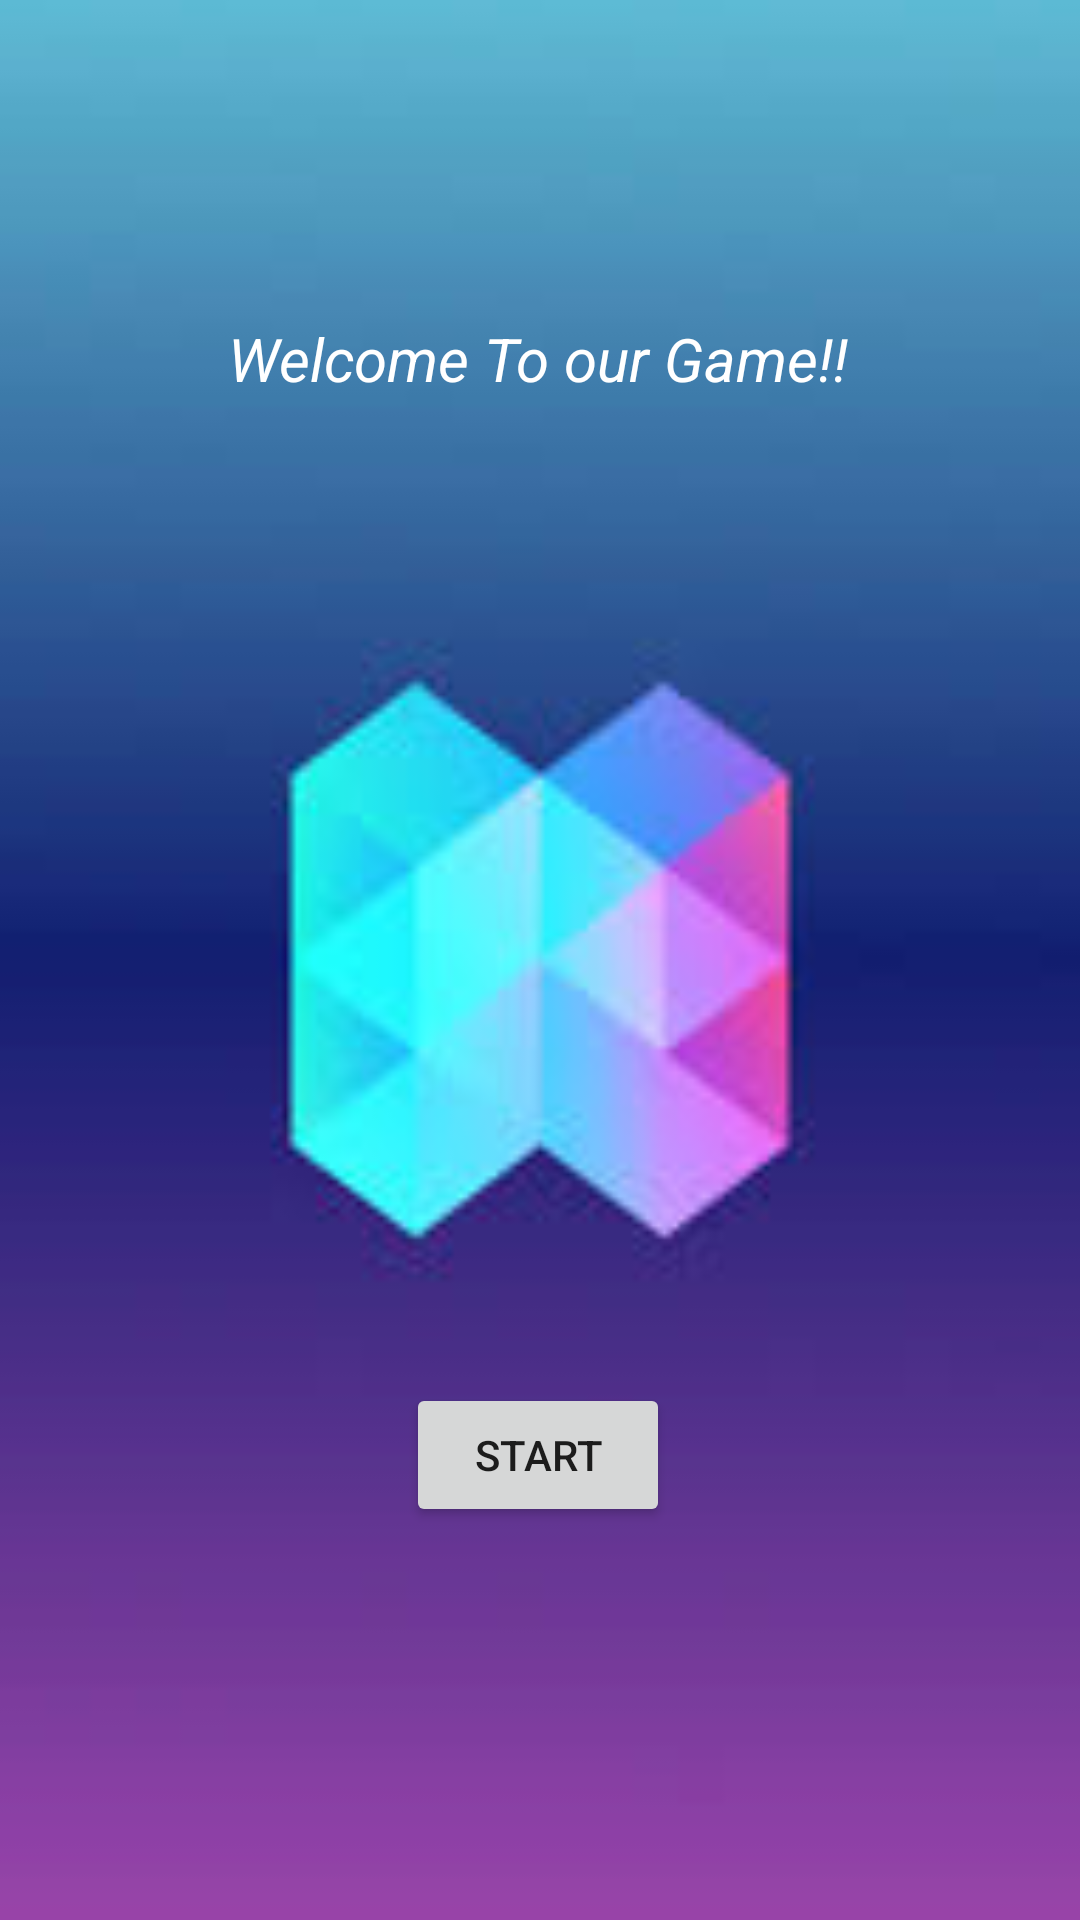

Layout XML and referenced resources for this Android screen:
<!-- AndroidManifest.xml: application theme Theme.Wordlevg -->
<!-- res/layout/activity_splash.xml -->
<?xml version="1.0" encoding="utf-8"?>
<androidx.constraintlayout.widget.ConstraintLayout xmlns:android="http://schemas.android.com/apk/res/android"
    xmlns:app="http://schemas.android.com/apk/res-auto"
    xmlns:tools="http://schemas.android.com/tools"
    android:layout_width="match_parent"
    android:layout_height="match_parent"
    tools:context=".SplashActivity"
    android:background="@drawable/welcomeee">

    <TextView
        android:id="@+id/textView"
        android:layout_width="wrap_content"
        android:layout_height="wrap_content"
        android:text="Welcome To our Game!!"
        android:textColor="@color/white"
        android:textSize="20sp"
        android:textStyle="italic"
        app:layout_constraintBottom_toBottomOf="parent"
        app:layout_constraintEnd_toEndOf="parent"
        app:layout_constraintHorizontal_bias="0.497"
        app:layout_constraintStart_toStartOf="parent"
        app:layout_constraintTop_toTopOf="parent"
        app:layout_constraintVertical_bias="0.173"
        tools:ignore="MissingConstraints" />

    <Button
        android:id="@+id/button"
        android:layout_width="wrap_content"
        android:layout_height="wrap_content"
        android:layout_marginTop="328dp"
        android:text="Start"
        app:layout_constraintEnd_toEndOf="parent"
        app:layout_constraintHorizontal_bias="0.498"
        app:layout_constraintStart_toStartOf="parent"
        app:layout_constraintTop_toBottomOf="@id/textView"
        tools:ignore="MissingConstraints" />

</androidx.constraintlayout.widget.ConstraintLayout>
<!-- resources referenced by this layout -->
<resources>
  <color name="white">#FFFFFFFF</color>
  <!-- drawable welcomeee: jpg bitmap (drawable, 3658 bytes) -->
  <style name="Theme.Wordlevg" parent="Theme.MaterialComponents.Light.DarkActionBar">
          
          <item name="colorPrimary">@color/purple_500</item>
          <item name="colorPrimaryVariant">@color/purple_700</item>
          <item name="colorOnPrimary">@color/white</item>
          
          <item name="colorSecondary">@color/teal_200</item>
          <item name="colorSecondaryVariant">@color/teal_700</item>
          <item name="colorOnSecondary">@color/black</item>
          
          <item name="android:statusBarColor">?attr/colorPrimaryVariant</item>
          
      </style>
  <color name="purple_500">#FF6200EE</color>
  <color name="purple_700">#FF3700B3</color>
  <color name="teal_200">#FF03DAC5</color>
  <color name="teal_700">#FF018786</color>
  <color name="black">#FF000000</color>
</resources>
